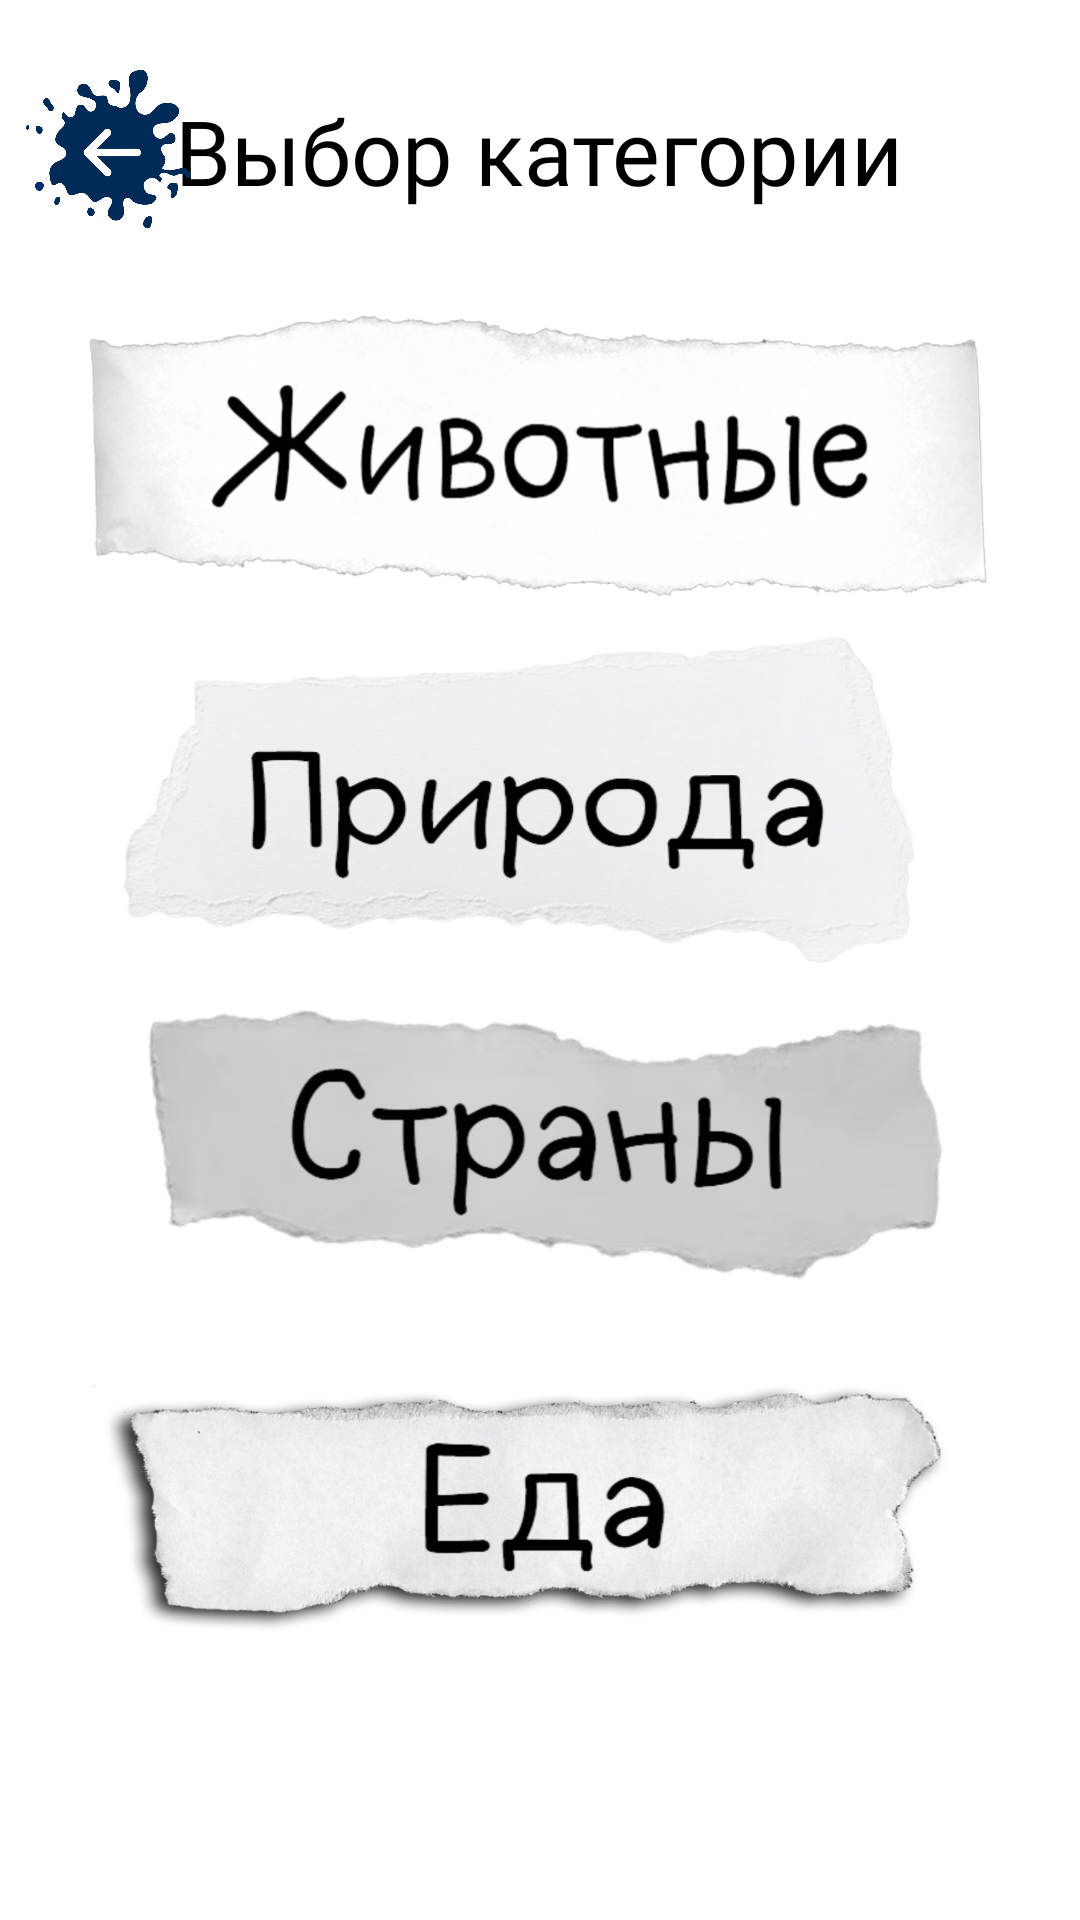

Reconstruct the res/layout file that produces this screen, plus the resources it refers to.
<!-- AndroidManifest.xml: application theme Theme.Gallows -->
<!-- res/layout/activity_choose.xml -->
<?xml version="1.0" encoding="utf-8"?>
<androidx.constraintlayout.widget.ConstraintLayout xmlns:android="http://schemas.android.com/apk/res/android"
    xmlns:app="http://schemas.android.com/apk/res-auto"
    xmlns:tools="http://schemas.android.com/tools"
    android:layout_width="match_parent"
    android:layout_height="match_parent"
    tools:context=".ChooseActivity">

    <ImageView
        android:id="@+id/backgroundImageView"
        android:layout_width="match_parent"
        android:layout_height="match_parent"
        android:scaleType="centerCrop"
        android:src="@drawable/background" />

    <TextView
        android:id="@+id/textView"
        android:layout_width="wrap_content"
        android:layout_height="wrap_content"
        android:layout_marginTop="30dp"
        android:fontFamily="@font/halogen"
        android:text="@string/choose"
        android:textColor="@color/black"
        android:textSize="30dp"
        app:layout_constraintEnd_toEndOf="parent"
        app:layout_constraintHorizontal_bias="0.497"
        app:layout_constraintStart_toStartOf="parent"
        app:layout_constraintTop_toTopOf="@+id/backgroundImageView" />

    <ImageButton
        android:id="@+id/btnBackChoose"
        android:layout_width="60dp"
        android:layout_height="60dp"
        android:layout_alignParentTop="true"
        android:layout_alignParentRight="true"
        android:layout_marginStart="6dp"
        android:layout_marginTop="20dp"
        android:background="@drawable/btn_back"
        app:layout_constraintStart_toStartOf="parent"
        app:layout_constraintTop_toTopOf="parent" />



    <ImageButton
        android:id="@+id/btnAnimals"
        android:layout_width="300dp"
        android:layout_height="105dp"
        android:layout_alignParentTop="true"
        android:layout_alignParentRight="true"
        android:layout_marginTop="28dp"
        android:background="@drawable/btn_animals"
        app:layout_constraintEnd_toEndOf="parent"
        app:layout_constraintHorizontal_bias="0.495"
        app:layout_constraintStart_toStartOf="parent"
        app:layout_constraintTop_toBottomOf="@+id/textView" />

    <ImageButton
        android:id="@+id/btnFlora"
        android:layout_width="300dp"
        android:layout_height="130dp"
        android:layout_alignParentTop="true"
        android:layout_alignParentRight="true"
        android:background="@drawable/btn_flora"
        app:layout_constraintEnd_toEndOf="parent"
        app:layout_constraintHorizontal_bias="0.495"
        app:layout_constraintStart_toStartOf="parent"
        app:layout_constraintTop_toBottomOf="@+id/btnAnimals" />

    <ImageButton
        android:id="@+id/btnCountry"
        android:layout_width="350dp"
        android:layout_height="175dp"
        android:layout_alignParentTop="true"
        android:layout_alignParentRight="true"
        android:layout_marginTop="-40dp"
        android:background="@drawable/btn_county"
        app:layout_constraintEnd_toEndOf="parent"
        app:layout_constraintHorizontal_bias="0.491"
        app:layout_constraintStart_toStartOf="parent"
        app:layout_constraintTop_toBottomOf="@+id/btnFlora" />

    <ImageButton
        android:id="@+id/btnFood"
        android:layout_width="300dp"
        android:layout_height="175dp"
        android:layout_alignParentTop="true"
        android:layout_alignParentRight="true"
        android:layout_marginTop="-55dp"
        android:background="@drawable/btn_food"
        app:layout_constraintEnd_toEndOf="parent"
        app:layout_constraintHorizontal_bias="0.495"
        app:layout_constraintStart_toStartOf="parent"
        app:layout_constraintTop_toBottomOf="@+id/btnCountry" />


</androidx.constraintlayout.widget.ConstraintLayout>
<!-- resources referenced by this layout -->
<resources>
  <!-- drawable btn_animals: png bitmap (drawable, 220473 bytes) -->
  <!-- drawable btn_back: png bitmap (drawable, 55393 bytes) -->
  <!-- drawable btn_county: png bitmap (drawable, 126645 bytes) -->
  <!-- drawable btn_flora: png bitmap (drawable, 242824 bytes) -->
  <!-- drawable btn_food: png bitmap (drawable, 412728 bytes) -->
  <string name="choose">Выбор категории</string>
  <style name="Theme.Gallows" parent="Theme.MaterialComponents.DayNight.NoActionBar">
          
          <item name="colorPrimary">#959595</item>
          <item name="colorPrimaryVariant">#000000</item>
          <item name="colorOnPrimary">#686868</item>
          
          <item name="colorSecondary">@color/teal_200</item>
          <item name="colorSecondaryVariant">@color/teal_700</item>
          <item name="colorOnSecondary">@color/black</item>
          
          <item name="android:statusBarColor">?attr/colorPrimaryVariant</item>
          
      </style>
  <!-- not gathered from this repository: default colours our renderer supplied (Android Studio template values) -->
  <color name="teal_200">#FF03DAC5</color>
  <color name="teal_700">#FF018786</color>
  <color name="black">#FF000000</color>
</resources>
